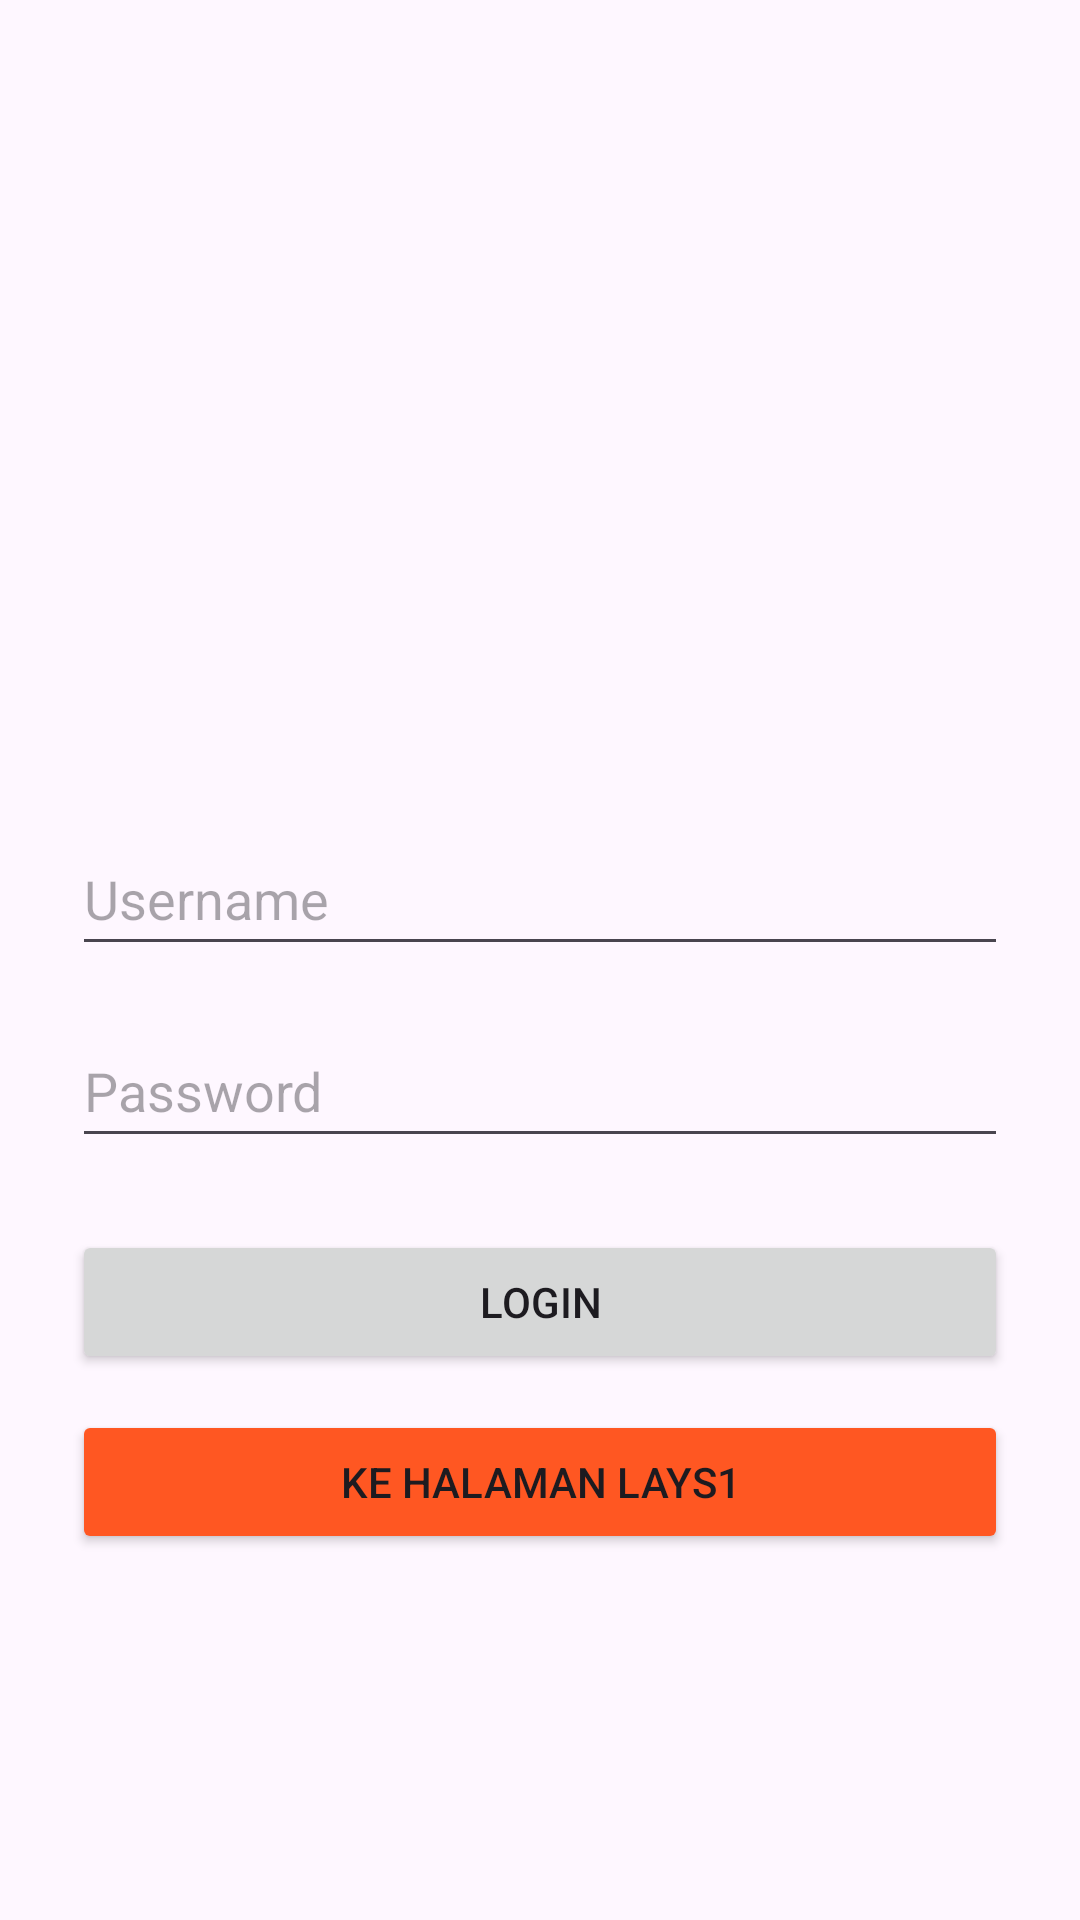

Write the Android layout XML for this screen, with the resource values it uses.
<!-- AndroidManifest.xml: application theme Theme.FGFLAYS -->
<!-- res/layout/activity_auth.xml -->
<?xml version="1.0" encoding="utf-8"?>
<LinearLayout xmlns:android="http://schemas.android.com/apk/res/android"
    android:layout_width="match_parent"
    android:layout_height="match_parent"
    android:gravity="center"
    android:orientation="vertical"
    android:padding="24dp">

    
    <ImageView
        android:layout_width="120dp"
        android:layout_height="120dp"
        android:layout_marginBottom="32dp"
        android:contentDescription="Logo Aplikasi"
        android:src="@mipmap/ic_launcher" />

    
    <EditText
        android:id="@+id/etUsername"
        android:layout_width="match_parent"
        android:layout_height="wrap_content"
        android:layout_marginBottom="16dp"
        android:hint="Username"
        android:inputType="text"
        android:minHeight="48dp" />

    
    <EditText
        android:id="@+id/etPassword"
        android:layout_width="match_parent"
        android:layout_height="wrap_content"
        android:layout_marginBottom="24dp"
        android:hint="Password"
        android:inputType="textPassword"
        android:minHeight="48dp" />

    
    <Button
        android:id="@+id/btnLogin"
        android:layout_width="match_parent"
        android:layout_height="wrap_content"
        android:text="Login" />

    
    <Button
        android:id="@+id/btnToLays"
        android:layout_width="match_parent"
        android:layout_height="wrap_content"
        android:backgroundTint="#FF5722"
        android:layout_marginTop="12dp"
        android:text="Ke Halaman Lays1" />

</LinearLayout>
<!-- resources referenced by this layout -->
<resources>
  <style name="Theme.FGFLAYS" parent="Theme.Material3.DayNight.NoActionBar">
          
      </style>
</resources>
